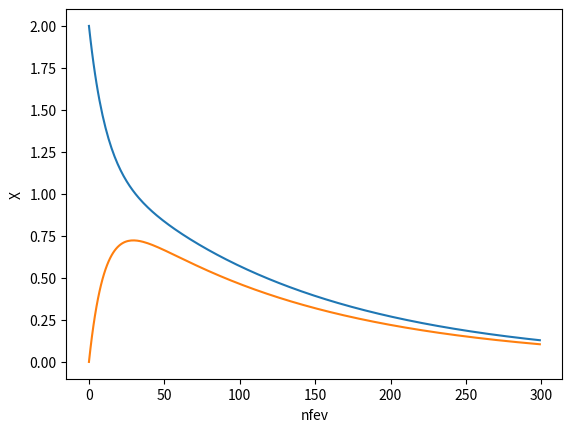
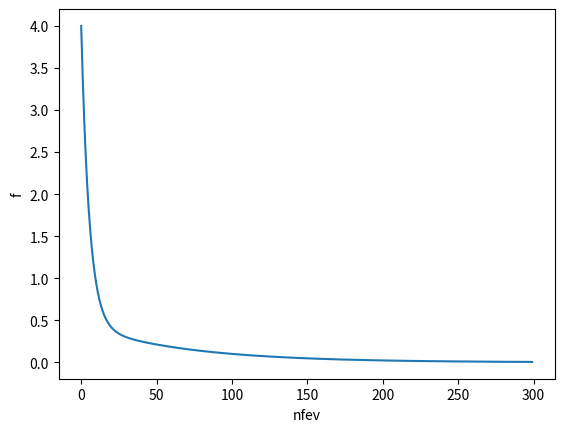

These charts were generated, in order, by the following Python code:
import numpy as np
from scipy.optimize import minimize, differential_evolution
import matplotlib.pyplot as plt

x_hist = []
f_hist = []

def objfun(X):

    x1 = X[0]
    x2 = X[1]
    
    ff = x1**2 - 2*x1*x2 + np.sqrt(2)*x2**2
    
    x_hist.append(X)
    f_hist.append(ff)
    
    return ff
    
def objfun_grad(X):
 
   x1 = X[0]
   x2 = X[1]
   
   dfdx1 = 2*x1 - 2*x2
   dfdx2 = -2*x1 + 2*np.sqrt(2)*x2
   
   grad = np.array([dfdx1, dfdx2])
   
   return grad

X0 = np.array([2,0])

maxiter = 300

X = X0.copy()

for ii in range(maxiter):
     
     ff = objfun(X)
     
     grad = objfun_grad(X)
     
     if np.linalg.norm(grad) < 1e-6:
     	break
     alpha = 0.02
     
     pk = -grad
     
     X =  X +alpha*pk



xopt= X

print('xopt:', xopt)

fig = plt.figure()
plt.plot(x_hist)
plt.xlabel('nfev')
plt.ylabel('X')

fig = plt.figure()
plt.plot(f_hist)
plt.xlabel('nfev')
plt.ylabel('f')

plt.show()
